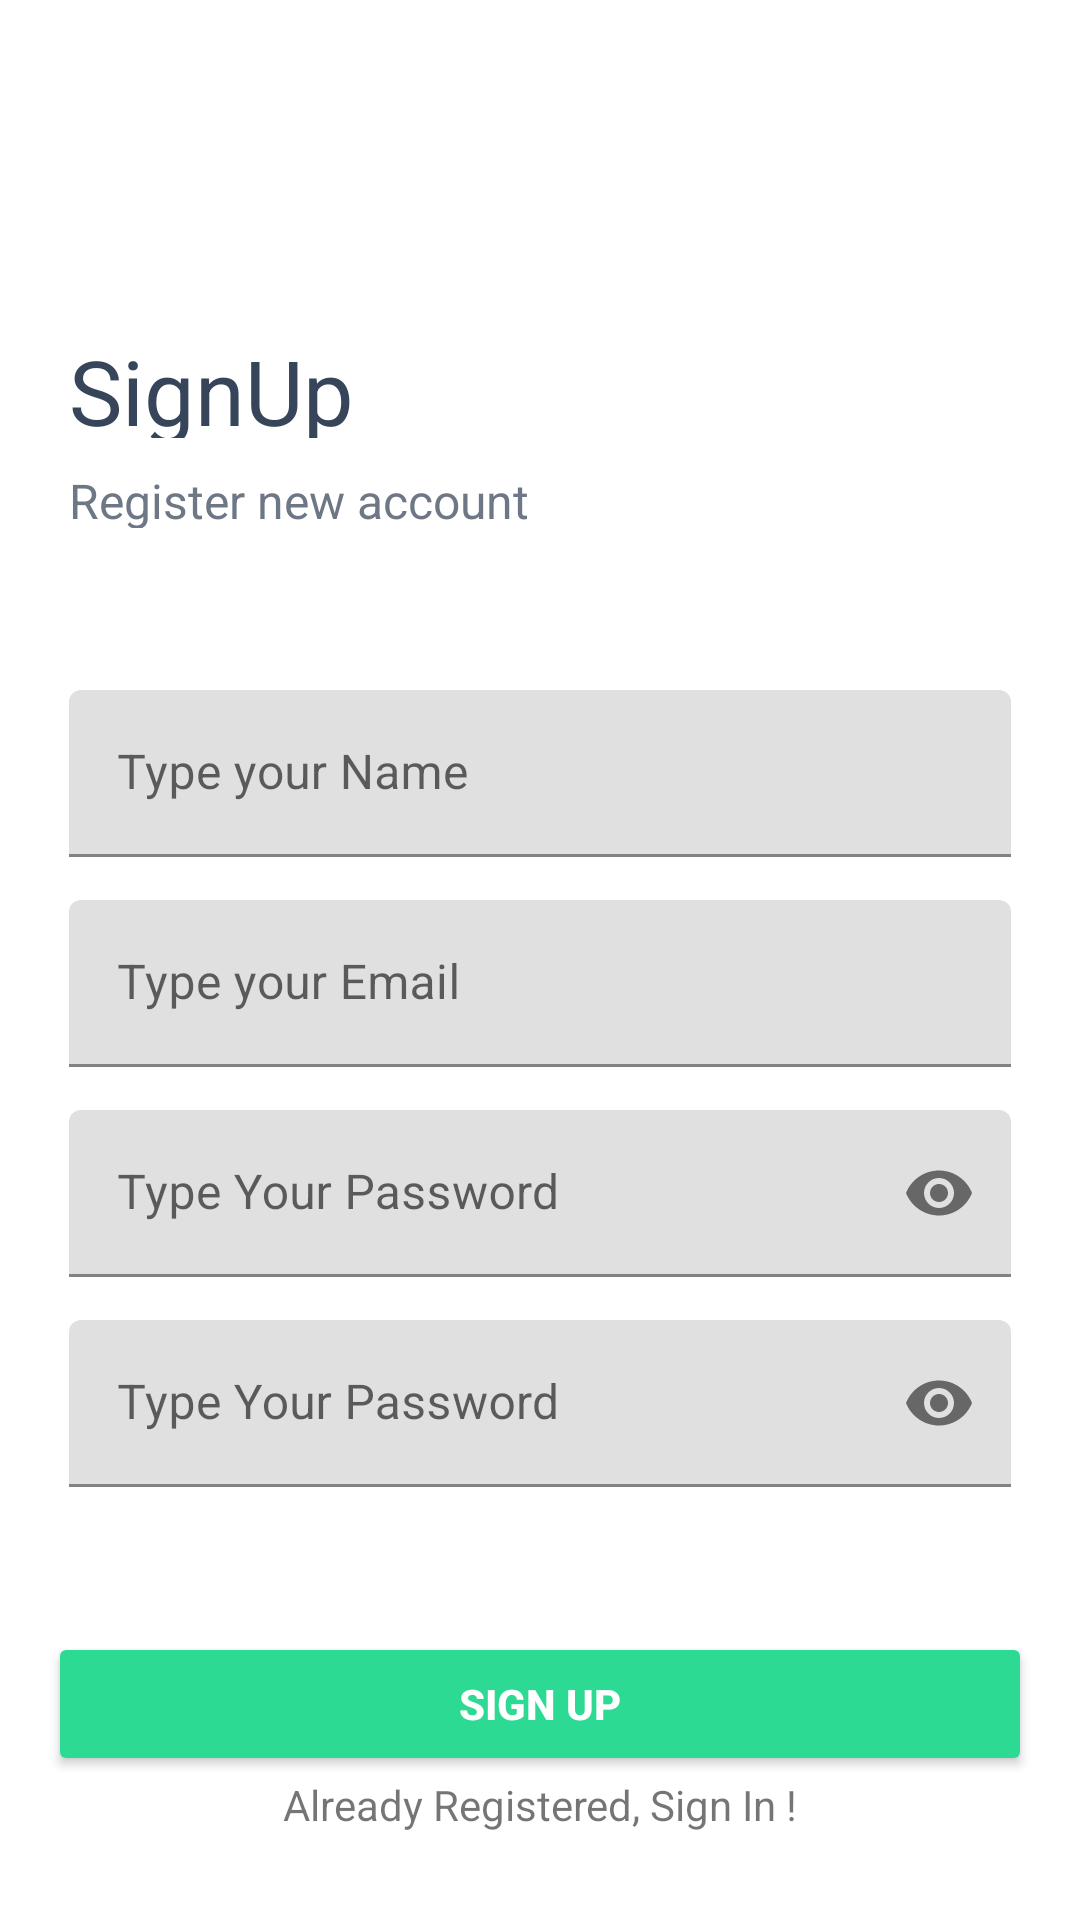

Write the Android layout XML for this screen, with the resource values it uses.
<!-- AndroidManifest.xml: application theme Theme.MyApplication2 -->
<!-- res/layout/activity_sign_up.xml -->
<?xml version="1.0" encoding="utf-8"?>
<androidx.constraintlayout.widget.ConstraintLayout xmlns:android="http://schemas.android.com/apk/res/android"
    xmlns:app="http://schemas.android.com/apk/res-auto"
    xmlns:tools="http://schemas.android.com/tools"
    android:layout_width="match_parent"
    android:layout_height="match_parent"
    android:visibility="visible"
    tools:context=".SignUpActivity">

    <TextView
        android:id="@+id/hello"
        android:layout_width="106dp"
        android:layout_height="36dp"
        android:layout_alignParentLeft="true"
        android:layout_alignParentTop="true"
        android:layout_marginStart="23dp"
        android:layout_marginTop="110dp"
        android:gravity="top"
        android:text="@string/signup"
        android:textAppearance="@style/signup"
        app:layout_constraintStart_toStartOf="parent"
        app:layout_constraintTop_toTopOf="parent"
        tools:ignore="MissingConstraints" />

    <TextView
        android:id="@+id/register_ne"
        android:layout_width="163dp"
        android:layout_height="20dp"
        android:layout_alignParentLeft="true"
        android:layout_alignParentTop="true"
        android:layout_marginStart="23dp"
        android:layout_marginTop="156dp"
        android:alpha="0.8"
        android:gravity="top"

        android:text="@string/register_ne"
        android:textAppearance="@style/register_ne"
        app:layout_constraintStart_toStartOf="parent"
        app:layout_constraintTop_toTopOf="parent"
        tools:ignore="MissingConstraints" />

    <com.google.android.material.textfield.TextInputLayout
        android:id="@+id/nameLayout"
        android:layout_width="match_parent"
        android:layout_height="wrap_content"
        android:layout_marginHorizontal="16dp"
        android:layout_marginStart="23dp"
        android:layout_marginTop="230dp"
        android:layout_marginEnd="23dp"
        app:layout_constraintEnd_toEndOf="parent"
        app:layout_constraintStart_toStartOf="parent"
        app:layout_constraintTop_toTopOf="parent">

        <com.google.android.material.textfield.TextInputEditText
            android:id="@+id/nameEt"
            android:layout_width="match_parent"
            android:layout_height="wrap_content"
            android:hint="Type your Name"
            android:inputType="textEmailAddress" />
    </com.google.android.material.textfield.TextInputLayout>

    <com.google.android.material.textfield.TextInputLayout
        android:id="@+id/emailLayout"
        android:layout_width="match_parent"
        android:layout_height="wrap_content"
        android:layout_marginHorizontal="16dp"
        android:layout_marginStart="23dp"
        android:layout_marginTop="300dp"
        android:layout_marginEnd="23dp"
        app:layout_constraintEnd_toEndOf="parent"
        app:layout_constraintStart_toStartOf="parent"
        app:layout_constraintTop_toTopOf="parent">

        <com.google.android.material.textfield.TextInputEditText
            android:id="@+id/emailEt"
            android:layout_width="match_parent"
            android:layout_height="wrap_content"
            android:hint="Type your Email"
            android:inputType="textEmailAddress" />
    </com.google.android.material.textfield.TextInputLayout>

    <com.google.android.material.textfield.TextInputLayout
        android:id="@+id/passwordLayout"
        android:layout_width="match_parent"
        android:layout_height="wrap_content"
        android:layout_marginHorizontal="16dp"
        android:layout_marginStart="23dp"
        android:layout_marginTop="370dp"
        android:layout_marginEnd="23dp"
        app:layout_constraintEnd_toEndOf="parent"
        app:layout_constraintHorizontal_bias="0.5"
        app:layout_constraintStart_toStartOf="parent"
        app:layout_constraintTop_toTopOf="parent"
        app:passwordToggleEnabled="true">

        <com.google.android.material.textfield.TextInputEditText
            android:id="@+id/passEt"
            android:layout_width="match_parent"
            android:layout_height="wrap_content"
            android:hint="Type Your Password"
            android:inputType="textPassword" />
    </com.google.android.material.textfield.TextInputLayout>

    <com.google.android.material.textfield.TextInputLayout
        android:id="@+id/confirmPassLayout"
        android:layout_width="match_parent"
        android:layout_height="wrap_content"
        android:layout_marginHorizontal="16dp"
        android:layout_marginStart="23dp"
        android:layout_marginTop="440dp"
        android:layout_marginEnd="23dp"
        app:layout_constraintEnd_toEndOf="parent"
        app:layout_constraintHorizontal_bias="0.5"
        app:layout_constraintStart_toStartOf="parent"
        app:layout_constraintTop_toTopOf="parent"
        app:passwordToggleEnabled="true">

        <com.google.android.material.textfield.TextInputEditText
            android:id="@+id/confirmPass"
            android:layout_width="match_parent"
            android:layout_height="wrap_content"
            android:hint="Type Your Password"
            android:inputType="textPassword" />
    </com.google.android.material.textfield.TextInputLayout>

    <androidx.appcompat.widget.AppCompatButton
        android:id="@+id/button"
        android:layout_width="0dp"
        android:layout_height="wrap_content"
        android:layout_marginHorizontal="16dp"
        android:backgroundTint="#2DDA93"
        android:text="Sign uP"
        android:textColor="@color/white"
        android:textStyle="bold"
        app:layout_constraintBottom_toBottomOf="parent"
        app:layout_constraintEnd_toEndOf="parent"
        app:layout_constraintHorizontal_bias="0.5"
        app:layout_constraintStart_toStartOf="parent"
        app:layout_constraintTop_toBottomOf="@+id/confirmPassLayout" />

    <TextView
        android:id="@+id/tvSignIn"
        android:layout_width="wrap_content"
        android:layout_height="wrap_content"

        android:text="Already Registered, Sign In !"
        app:layout_constraintTop_toBottomOf="@id/button"
        app:layout_constraintStart_toStartOf="parent"
        app:layout_constraintEnd_toEndOf="parent"
        app:layout_constraintHorizontal_bias="0.5"
        app:layout_constraintVertical_bias="0.5"/>

</androidx.constraintlayout.widget.ConstraintLayout>
<!-- resources referenced by this layout -->
<resources>
  <color name="white">#FFFFFFFF</color>
  <string name="register_ne">Register new account</string>
  <string name="signup">SignUp</string>
  <style name="register_ne">
          <item name="android:textSize">16sp</item>
          <item name="android:textColor">#495566</item>
      </style>
  <style name="signup">
          <item name="android:textSize">30sp</item>
          <item name="android:textColor">#36455A</item>
      </style>
  <style name="Theme.MyApplication2" parent="Base.Theme.MyApplication2" />
  <style name="Base.Theme.MyApplication2" parent="Theme.MaterialComponents.Light.NoActionBar">
          
          
      </style>
</resources>
